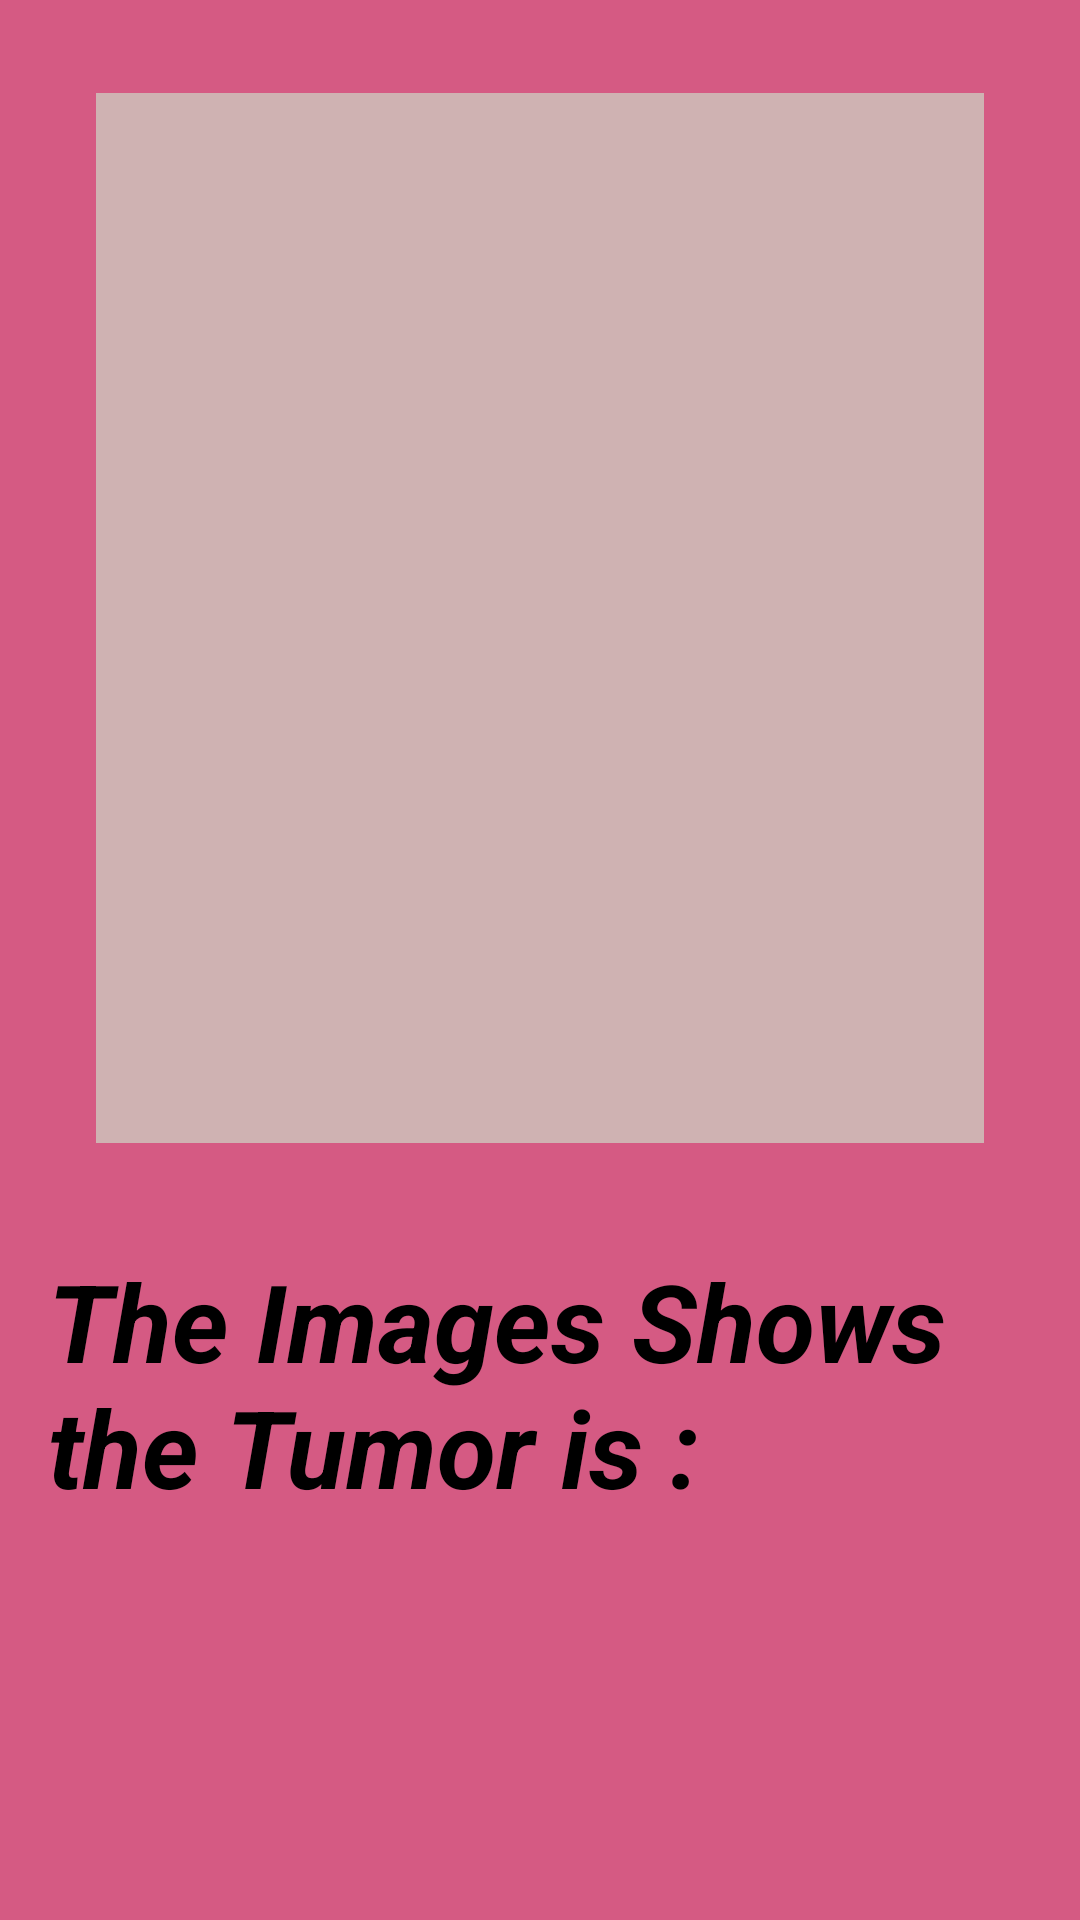

The Android layout XML behind this screen, and the referenced resources:
<!-- AndroidManifest.xml: application theme UpiTheme -->
<!-- res/layout/activity_camera.xml -->
<RelativeLayout xmlns:android="http://schemas.android.com/apk/res/android"
    xmlns:app="http://schemas.android.com/apk/res-auto"
    xmlns:tools="http://schemas.android.com/tools"
    android:layout_width="match_parent"
    android:layout_height="match_parent"
    android:background="#D55A83"
    android:padding="16dp">

    <ImageView
        android:id="@+id/timage"
        android:layout_width="match_parent"
        android:layout_height="350dp"
        android:layout_marginStart="16dp"
        android:layout_marginTop="15dp"
        android:layout_marginEnd="16dp"
        android:background="#CFB2B2" />

    <TextView
        android:id="@+id/introText"
        android:layout_width="wrap_content"
        android:layout_height="wrap_content"
        android:layout_centerHorizontal="true"
        android:layout_marginTop="400dp"
        android:text="The Images Shows the Tumor is :"
        android:textColor="#F000"
        android:textSize="36sp"
        android:textStyle="bold|italic" />

    <TextView
        android:id="@+id/resultText"
        android:layout_width="wrap_content"
        android:layout_height="wrap_content"
        android:layout_below="@id/introText"
        android:layout_centerHorizontal="true"
        android:layout_marginTop="10dp"
        android:textSize="20sp"
        android:textStyle="bold|italic" />
</RelativeLayout>
<!-- resources referenced by this layout -->
<resources>
  <style name="UpiTheme" parent="Theme.AppCompat.Light.DarkActionBar">
          
          
          <item name="colorPrimary">@color/primary</item>
          <item name="colorPrimaryDark">@color/primary_dark</item>
          <item name="colorAccent">@color/accent</item>
  
          
          <item name="actionBarTheme">@style/MyActionBarTheme</item>
  
          
          <item name="windowActionBar">false</item>
          <item name="windowNoTitle">true</item>
      </style>
  <color name="primary">#3F51B5</color>
  <color name="primary_dark">#303F9F</color>
  <color name="accent">#FF4081</color>
  <style name="MyActionBarTheme" parent="@style/ThemeOverlay.AppCompat.ActionBar">
          
          <item name="android:textColor">@color/actionbar_text</item>
      </style>
  <color name="actionbar_text">#FFFFFF</color>
</resources>
